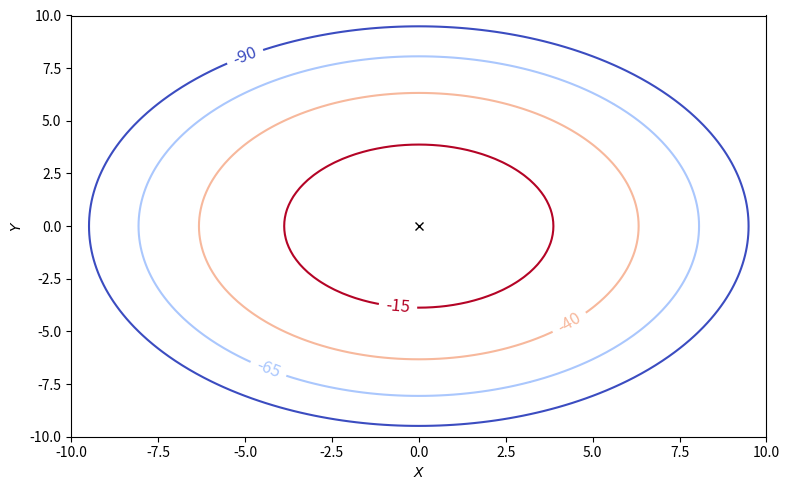
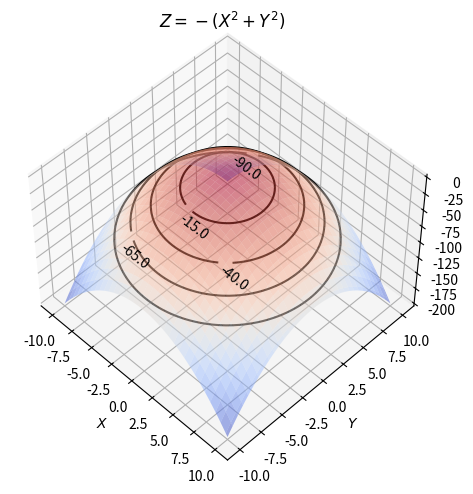

Reproduce these figures in Python, in order.
import numpy as np
import matplotlib as mpl
import matplotlib.pyplot as plt


def nSquaredSum(X, Y):
    """Returns negative squared sum of X and Y"""
    return -(X**2 + Y**2)


# Define grid of points over which to operate.
# NOTE: x and y are 2d arrays, this is required for plotting
x, y = np.meshgrid(np.linspace(-10, 10, 101), np.linspace(-10, 10, 101))


# Evaluate function quadratic() at every point in the grid
z = np.zeros_like(x)
for i in range(z.shape[0]):
    for j in range(z.shape[1]):
        z[i][j] = nSquaredSum(x[i][j], y[i][j])


fig, ax = plt.subplots(1,1, figsize=(8,5))
ax.plot(0, 0, 'x', color='k')
cs = ax.contour(x, y, z, levels=np.linspace(-90, -15, 4), cmap='coolwarm')
ax.clabel(cs, inline=True, fontsize=12)
ax.set(xlabel=r'$X$', ylabel=r'$Y$')
fig.tight_layout()
fig.savefig('contours_example.pdf')
plt.show()


from mpl_toolkits.mplot3d import Axes3D
fig = plt.figure()
ax = fig.add_subplot(111, projection='3d')

# Plot 3d surface
# NOTE: THIS IS NOT REQUIRED FOR HW. It is intended only to further illustrate contours.
ax.plot_surface(x, y, z, cmap='coolwarm', alpha=0.5)
for level, contour in zip(np.linspace(-90, -15, 4), cs.allsegs):
    dat0 = contour[0]
    ax.plot(dat0[:, 0], dat0[:, 1], level, color='k')
    ax.text(dat0[0, 0], dat0[0, 1], level, '{0}'.format(level), zdir=(1, 0, 0), ha='center', va='top')

ax.view_init(elev=50, azim=-45)
ax.set(xlabel=r'$X$', ylabel=r'$Y$', zlabel=r'$Z$', title=r'$Z = -(X^2 + Y^2)$')
fig.tight_layout()
fig.savefig('contours_example_3d.pdf')
plt.show()